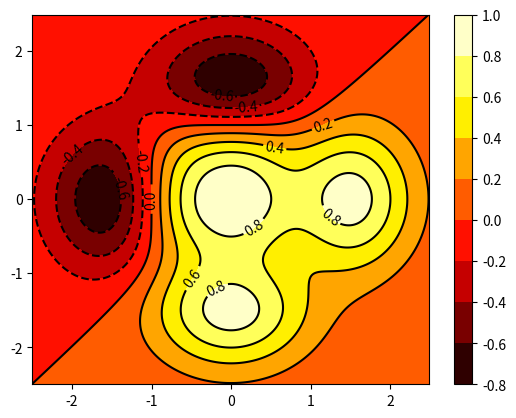

Reproduce this figure in Python.
import numpy as zee
import matplotlib.pyplot as zii
dx = 0.01; dy = 0.01
x = zee.arange(-2.5,2.5,dx)
y = zee.arange(-2.5,2.5,dy)
X,Y = zee.meshgrid(x,y)
def f(x,y):
    return (1-y**5 + x**5)*zee.exp(-x**2 - y**2)
C = zii.contour(X,Y,f(X,Y),8,colors='black')
zii.contourf(X,Y,f(X,Y),8,cmap=zii.cm.hot)
zii.clabel(C, inline=1, fontsize=10)
zii.colorbar()
zii.show()
